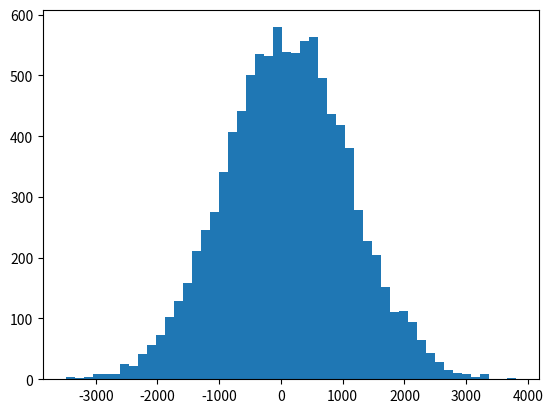

Reproduce this figure in Python.
import numpy as np 
import matplotlib.pyplot as plt

#                              ^ Standard Deviation
incomes = np.random.normal(100,1000,10000)

# Finding standard deviation of data set
standard_deviation = incomes.std()
print(standard_deviation) # 19.857 

# Finding variance of data set
variance = incomes.var()
print(variance) # 395.26795703482384 (std squared)

plt.hist(incomes,50)
plt.show()

